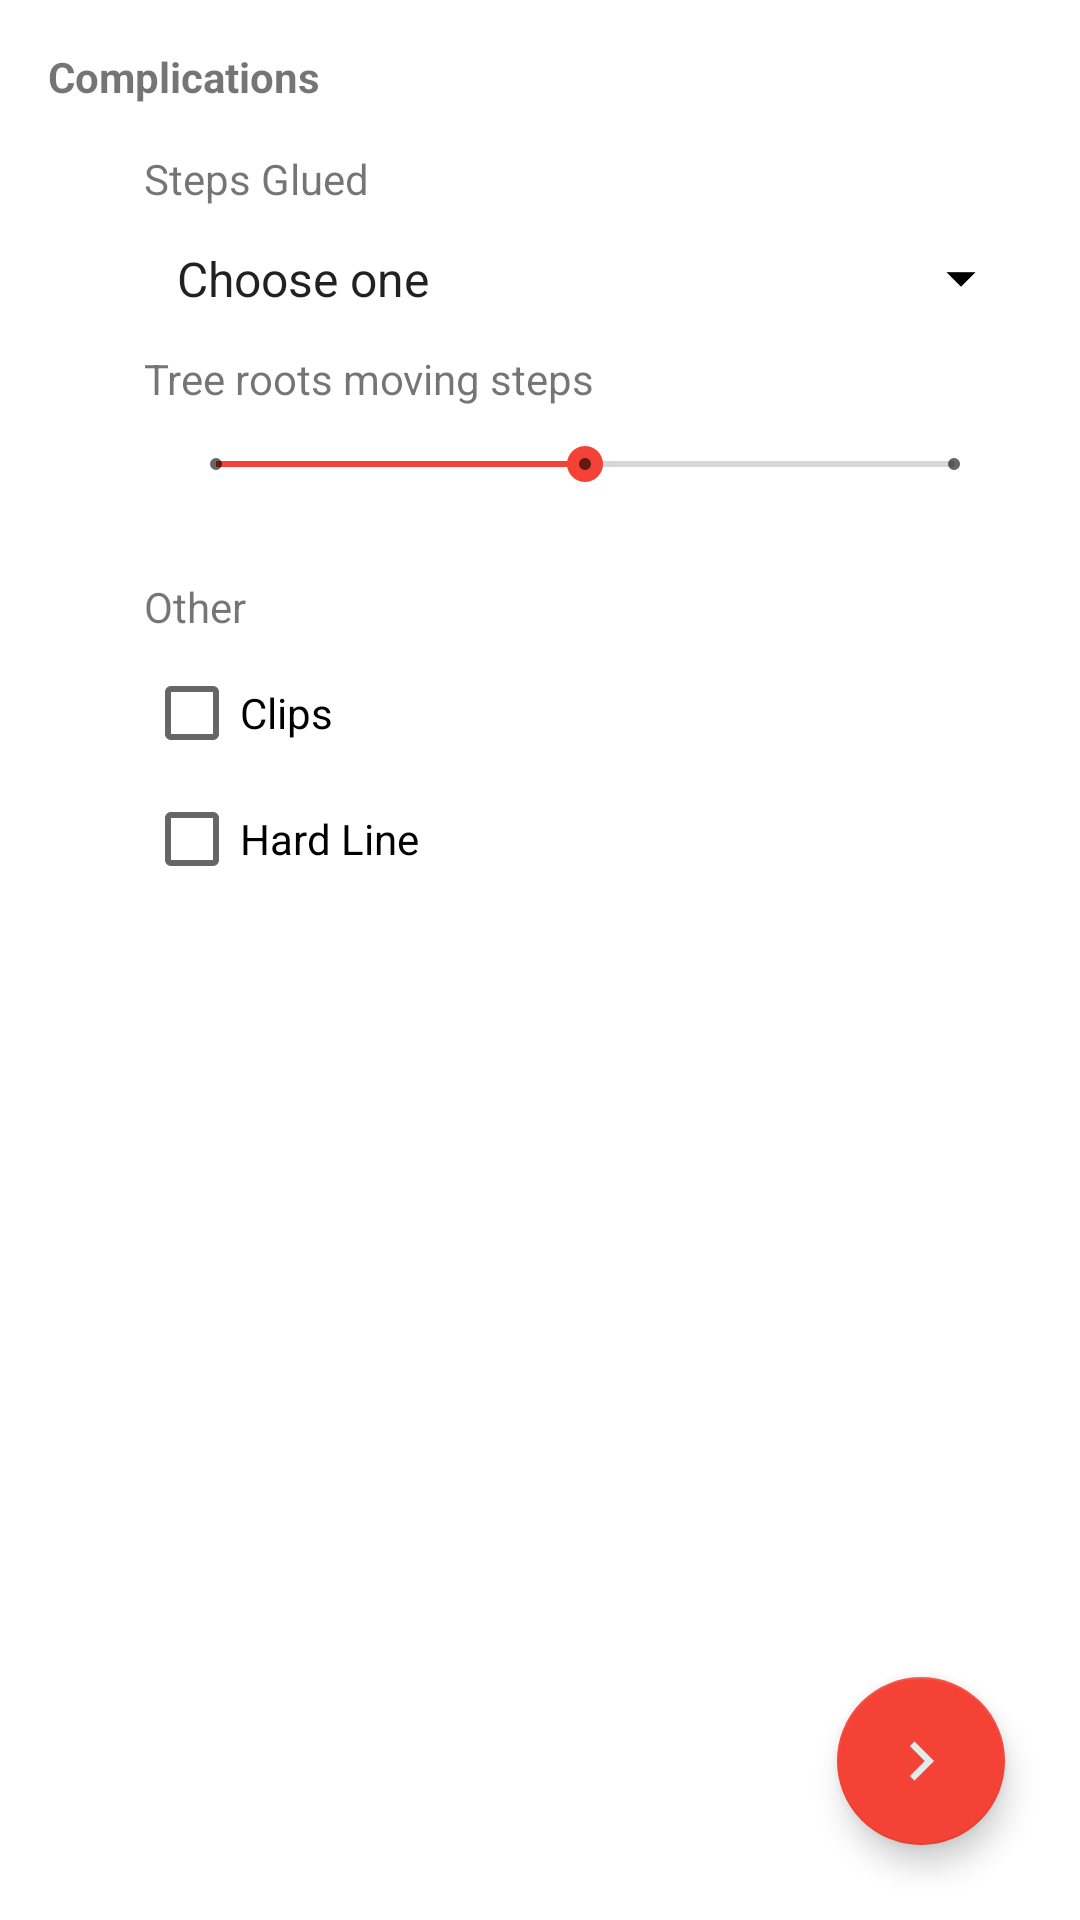

Layout XML and referenced resources for this Android screen:
<!-- AndroidManifest.xml: application theme AppTheme -->
<!-- res/layout/activity_step__rebuilding3.xml -->
<?xml version="1.0" encoding="utf-8"?>
<android.support.v4.widget.DrawerLayout xmlns:android="http://schemas.android.com/apk/res/android"

    xmlns:tools="http://schemas.android.com/tools"
    xmlns:app="http://schemas.android.com/apk/res-auto"
    android:id="@+id/drawer_layout"
    android:layout_width="match_parent"
    android:layout_height="match_parent"
    tools:context="com.oep.interlock_app.Wall_Rebuilding">

    
    <RelativeLayout
        android:layout_width="match_parent"
        android:layout_height="match_parent"
        tools:context=".MainActivity"
        android:background="#ffffffff">

        

        <TextView
            android:id="@+id/headlineTextView"
            android:layout_width="wrap_content"
            android:layout_height="wrap_content"
            android:text="@string/complications_title"
            android:textStyle="bold"
            android:layout_marginLeft="16dp"
            android:layout_marginStart="16dp"
            android:layout_marginTop="16dp"/>

        <ScrollView
            android:layout_width="match_parent"
            android:layout_height="wrap_content"
            android:layout_below="@+id/headlineTextView"
            android:layout_marginTop="15dp"
            android:layout_marginStart="48dp"
            android:layout_marginLeft="48dp"
            android:layout_marginEnd="16dp"
            android:layout_marginRight="16dp"
            android:layout_above="@+id/stepRebuildingFAB">

            <LinearLayout
                android:layout_width="match_parent"
                android:layout_height="wrap_content"
                android:orientation="vertical">

                <TextView
                    android:layout_width="wrap_content"
                    android:layout_height="wrap_content"
                    android:text="Steps Glued" />

                <Spinner
                    android:id="@+id/stepsGluedSp"
                    android:layout_width="match_parent"
                    android:layout_height="wrap_content"
                    android:layout_marginTop="10dp"
                    style="@style/no_outline_spinner"
                    android:entries="@array/steps_glued"
                    android:layout_marginRight="10dp"
                    android:layout_marginEnd="10dp"/>

                <TextView
                    android:layout_width="wrap_content"
                    android:layout_height="wrap_content"
                    android:text="Tree roots moving steps"
                    android:layout_marginTop="10dp"/>

                <SeekBar
                    android:id="@+id/treeRootsSB"
                    style="@style/Widget.AppCompat.SeekBar.Discrete"
                    android:layout_width="match_parent"
                    android:layout_height="wrap_content"
                    android:layout_marginLeft="8dp"
                    android:layout_marginStart="8dp"
                    android:layout_marginTop="10dp"
                    android:max="2"
                    android:progress="1"
                    android:layout_marginRight="10dp"
                    android:layout_marginEnd="10dp" />

                <TextView
                    android:id="@+id/rootsValueDisplayTV"
                    android:layout_width="wrap_content"
                    android:layout_height="wrap_content"
                    android:layout_marginLeft="32dp"
                    android:layout_marginStart="32dp" />

                <TextView
                    android:layout_width="wrap_content"
                    android:layout_height="wrap_content"
                    android:text="Other"
                    android:layout_below="@+id/rootsValueDisplayTV"
                    android:layout_marginTop="10dp" />

                <CheckBox
                    android:id="@+id/clipsCB"
                    android:layout_width="wrap_content"
                    android:layout_height="wrap_content"
                    android:layout_marginTop="10dp"
                    android:text="Clips"/>

                <CheckBox
                    android:id="@+id/hardLineCB"
                    android:layout_width="wrap_content"
                    android:layout_height="wrap_content"
                    android:layout_marginTop="10dp"
                    android:text="Hard Line"/>
            </LinearLayout>
        </ScrollView>


        <android.support.design.widget.FloatingActionButton
            android:id="@+id/stepRebuildingFAB"
            android:layout_width="wrap_content"
            android:layout_height="wrap_content"
            android:clickable="true"
            app:fabSize="normal"
            app:srcCompat="@drawable/right_arrow"
            android:onClick="fabClicked"
            android:layout_alignParentBottom="true"
            android:layout_alignParentRight="true"
            android:layout_alignParentEnd="true"
            android:layout_margin="25dp"/>
        

    </RelativeLayout>

    
    <ListView
        android:id="@+id/navList"
        android:layout_width="200dp"
        android:layout_height="match_parent"
        android:layout_gravity="left|start"
        android:background="#ffeeeeee"/>

</android.support.v4.widget.DrawerLayout>
<!-- resources referenced by this layout -->
<resources>
  <array name="steps_glued">
          <item>Choose one</item>
          <item>Yes</item>
          <item>No</item>
          <item>Over-Glued</item>
      </array>
  <!-- drawable right_arrow: png bitmap (drawable, 1924 bytes) -->
  <string name="complications_title">Complications</string>
  <style name="no_outline_spinner">
          <item name="android:background">@drawable/no_outline_spinner</item>
      </style>
  <style name="AppTheme" parent="Theme.AppCompat.Light.DarkActionBar">
          
          <item name="colorPrimary">@color/colorPrimary</item>
          <item name="colorPrimaryDark">@color/colorPrimaryDark</item>
          <item name="colorAccent">@color/colorAccent</item>
      </style>
  <!-- drawable no_outline_spinner (drawable) -->
  <?xml version="1.0" encoding="utf-8"?>
  <selector xmlns:android="http://schemas.android.com/apk/res/android">
  
      <item>
          <layer-list>
              <item>
                  <shape>
                      <padding
                          android:bottom="3dp"
                          android:left="3dp"
                          android:right="3dp"
                          android:top="3dp" />
                  </shape>
              </item>
              <item >
                  <bitmap
                      android:gravity="center_vertical|right"
                      android:src="@mipmap/drop_down_arrow"/>
              </item>
          </layer-list>
      </item>
  
  </selector>
  <color name="colorPrimary">#b5837d</color>
  <color name="colorPrimaryDark">#8f5f5a</color>
  <color name="colorAccent">#F44336</color>
</resources>
